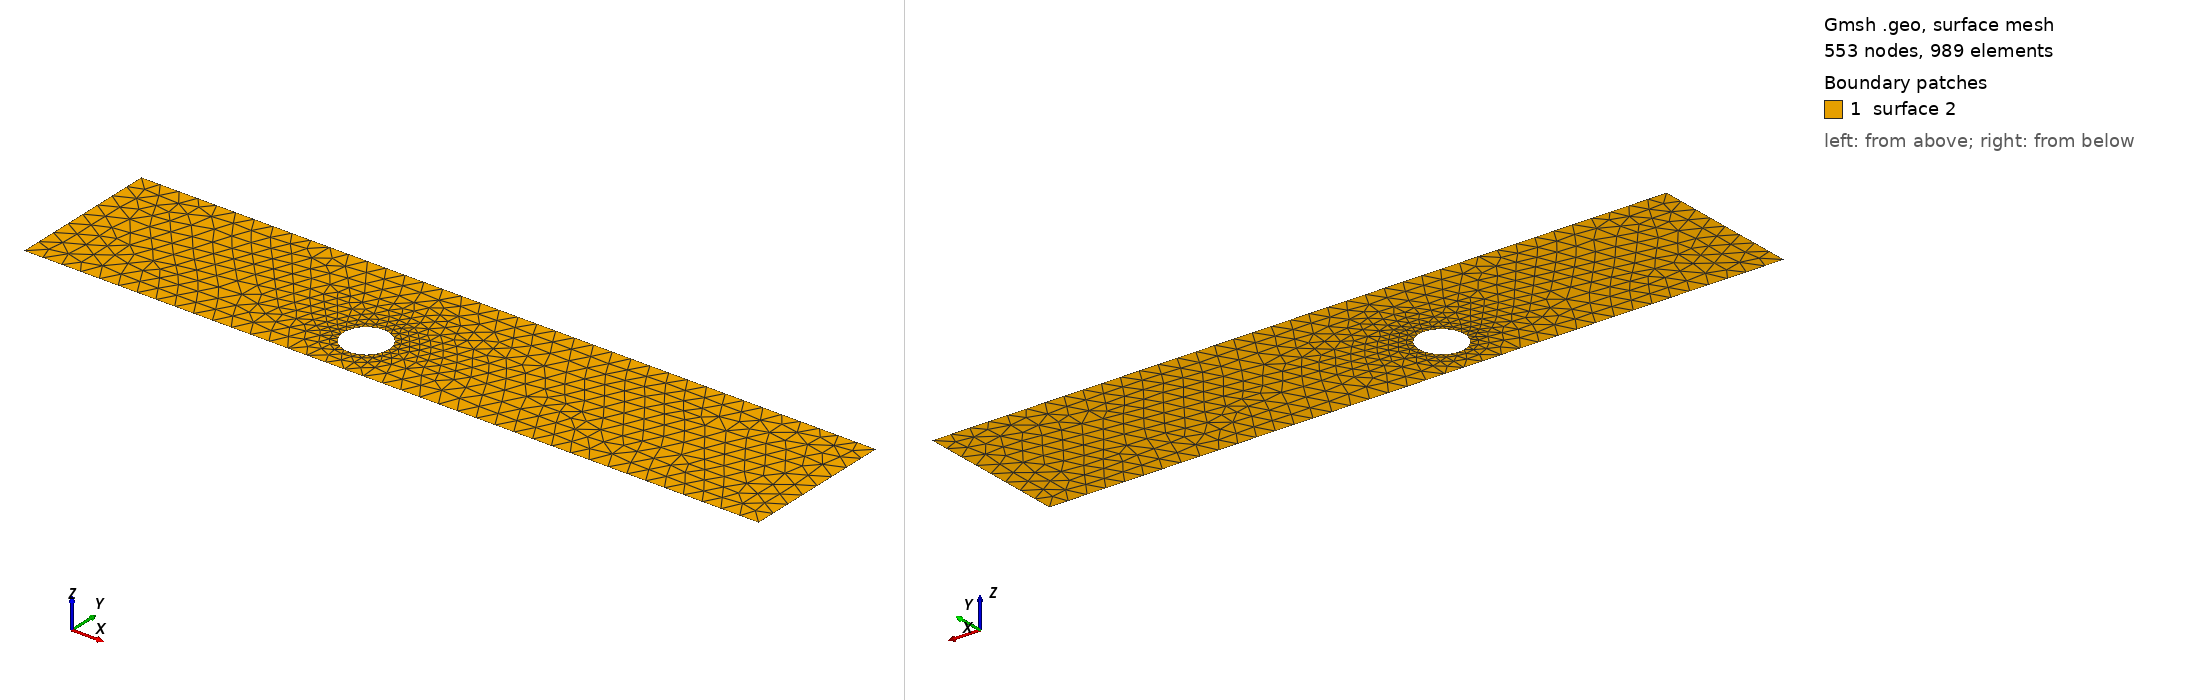

Gmsh geometry script, surface-meshed: 553 nodes, 989 surface elements. Boundary patches (legend numbers): 1 surface 2. Left view from above one corner, right view from below the opposite corner. The script declares no physical surfaces, so the legend lists its geometric surfaces. The drawing asked Gmsh for element sizes between 1% and 20% of the model's largest extent; the script's own settings can give other sizes.

=== cad_152.geo (drawn) ===
//+
SetFactory("OpenCASCADE");
//+
Point(1) = {0.831345, -3.185826, 0.000000, 1.000000};
//+
Point(2) = {38.921782, -3.185826, 0.000000, 1.000000};
//+
Point(3) = {38.921782, 4.728022, 0.000000, 1.000000};
//+
Point(4) = {0.831345, 4.728022, 0.000000, 1.000000};
//+
Line(1) = {4, 1};
//+
Line(2) = {1, 2};
//+
Line(3) = {2, 3};
//+
Line(4) = {3, 4};
//+
Curve Loop(1) = {1, 2, 3, 4};
//+
Point(6) = {17.847534, -0.705451, 0.000000, 0.117636};
//+
Point(5) = {16.671171, -0.705451, 0.000000, 0.117636};
//+
Point(7) = {16.082990, 0.313309, 0.000000, 0.117636};
//+
Point(8) = {16.082990, -1.724212, 0.000000, 0.117636};
//+
Ellipse(5) = {6, 5, 7, 7};
//+
Ellipse(6) = {7, 5, 8, 8};
//+
Ellipse(7) = {8, 5, 6, 6};
//+
Curve Loop(2) = {5, 6, 7};
//+
Plane Surface(2) = {1, 2};
//+
Physical Curve("INFLOW", 100) = {1};
//+
Physical Curve("OUTFLOW", 101) = {3};
//+
Physical Curve("WALL_BOUNDARY", 102) = {2, 4};
//+
Physical Curve("OBSTACLE", 103) = {5, 6, 7};
